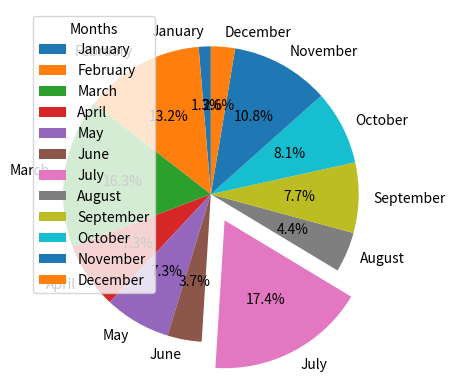

Source code (Python):
import matplotlib.pyplot as plt
import random


months = ["January", "February", "March", "April", "May", "June", "July", "August", "September", "October", "November", "December"]
averageMoney = []
explode = [0, 0, 0, 0, 0, 0, 0, 0, 0, 0, 0, 0]

for i in range(12):
    averageMoney.append(random.randint(1, 101))
    print(averageMoney)

largestValue = max(averageMoney)

for i in range(12):
    if (averageMoney[i] == largestValue):
        listIndex = i
        explode[i] = 0.2


fig1, ax1 = plt.subplots()
ax1.pie(averageMoney, explode=explode, labels=months, autopct='%1.1f%%', shadow=False, startangle=90)
plt.legend(title="Months")
plt.show()